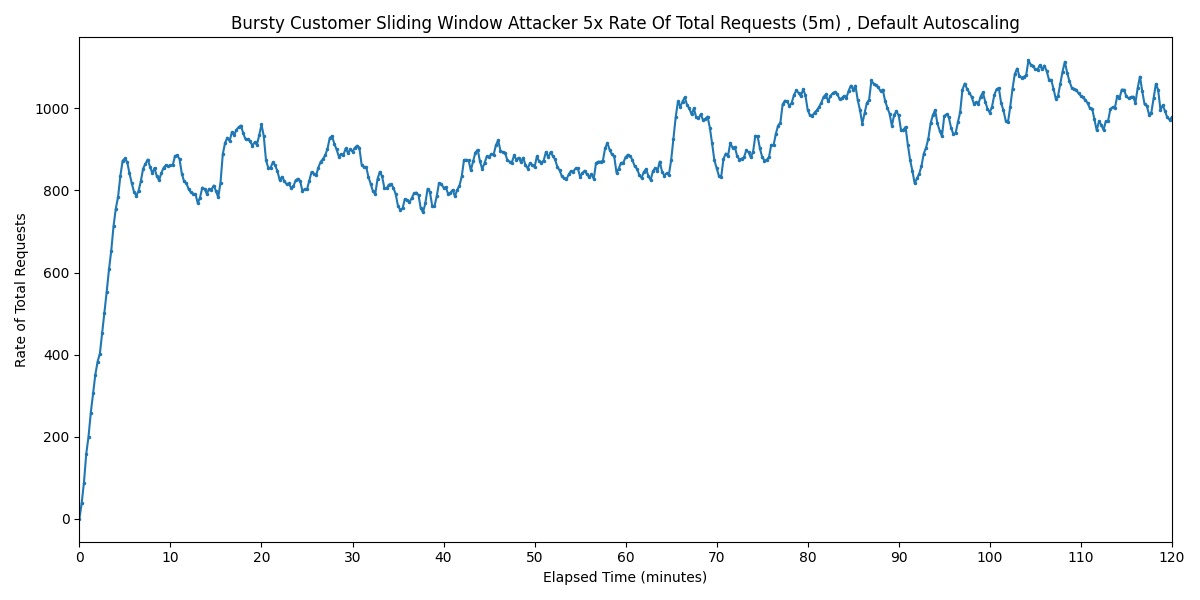

The table this chart was drawn from, first rows:
Timestamp, Rate of Total Requests
2025-03-28 17:08:23.030, 0
2025-03-28 17:08:38.030, 38.3
2025-03-28 17:08:53.030, 88.42
2025-03-28 17:09:08.030, 157.9
2025-03-28 17:09:23.030, 200
2025-03-28 17:09:38.030, 258.3
2025-03-28 17:09:53.030, 305.3
2025-03-28 17:10:08.030, 351.1
2025-03-28 17:10:23.030, 383
2025-03-28 17:10:38.030, 402.4
2025-03-28 17:10:53.030, 452.2
2025-03-28 17:11:08.030, 502
2025-03-28 17:11:23.030, 553.6
2025-03-28 17:11:38.030, 607.4
2025-03-28 17:11:53.030, 653.5
2025-03-28 17:12:08.030, 713.1
2025-03-28 17:12:23.030, 756
2025-03-28 17:12:38.030, 784.6
2025-03-28 17:12:53.030, 835.7
2025-03-28 17:13:08.030, 872.5
2025-03-28 17:13:23.030, 877.8
2025-03-28 17:13:38.030, 868.7
2025-03-28 17:13:53.030, 842.1
2025-03-28 17:14:08.030, 817.4
2025-03-28 17:14:23.030, 796.3
2025-03-28 17:14:38.030, 786.9
2025-03-28 17:14:53.030, 799
2025-03-28 17:15:08.030, 822.6
2025-03-28 17:15:23.030, 853.2
2025-03-28 17:15:38.030, 865
2025-03-28 17:15:53.030, 875.3
2025-03-28 17:16:08.030, 858.3
2025-03-28 17:16:23.030, 842.1
2025-03-28 17:16:38.030, 854.7
2025-03-28 17:16:53.030, 834.5
2025-03-28 17:17:08.030, 824.8
2025-03-28 17:17:23.030, 842.2
2025-03-28 17:17:38.030, 855.3
2025-03-28 17:17:53.030, 861
2025-03-28 17:18:08.030, 859.3
2025-03-28 17:18:23.030, 861
2025-03-28 17:18:38.030, 861.2
2025-03-28 17:18:53.030, 883.9
2025-03-28 17:19:08.030, 885.4
2025-03-28 17:19:23.030, 876.2
2025-03-28 17:19:38.030, 840.8
2025-03-28 17:19:53.030, 822.2
2025-03-28 17:20:08.030, 817.9
2025-03-28 17:20:23.030, 802.9
2025-03-28 17:20:38.030, 795.1
2025-03-28 17:20:53.030, 792.3
2025-03-28 17:21:08.030, 790.9
2025-03-28 17:21:23.030, 769.2
2025-03-28 17:21:38.030, 782.5
2025-03-28 17:21:53.030, 806.9
2025-03-28 17:22:08.030, 803.5
2025-03-28 17:22:23.030, 791.6
2025-03-28 17:22:38.030, 803.9
2025-03-28 17:22:53.030, 801.9
2025-03-28 17:23:08.030, 812
... 421 more rows
